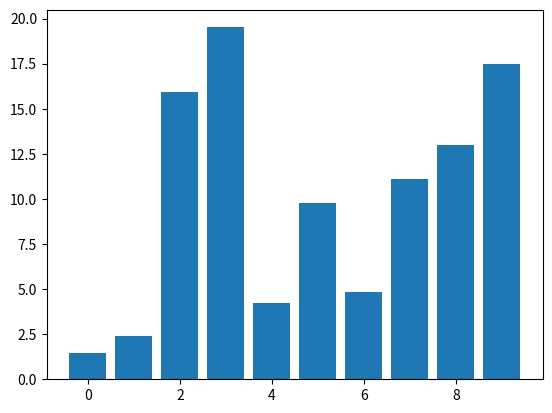

The matplotlib source for this figure:
import numpy as np
import matplotlib.pyplot as plt

class DraggableRectangle:
    def __init__(self, rect):
        self.rect = rect
        self.press = None

    def connect(self):
        'connect to all the events we need'
        self.cidpress = self.rect.figure.canvas.mpl_connect(
            'button_press_event', self.on_press)
        self.cidrelease = self.rect.figure.canvas.mpl_connect(
            'button_release_event', self.on_release)
        self.cidmotion = self.rect.figure.canvas.mpl_connect(
            'motion_notify_event', self.on_motion)

    def on_press(self, event):
        'on button press we will see if the mouse is over us and store some data'
        if event.inaxes != self.rect.axes: return

        contains, attrd = self.rect.contains(event)
        if not contains: return
        print('event contains', self.rect.xy)
        x0, y0 = self.rect.xy
        self.press = x0, y0, event.xdata, event.ydata

    def on_motion(self, event):
        'on motion we will move the rect if the mouse is over us'
        if self.press is None: return
        if event.inaxes != self.rect.axes: return
        x0, y0, xpress, ypress = self.press
        dx = event.xdata - xpress
        dy = event.ydata - ypress
        #print('x0=%f, xpress=%f, event.xdata=%f, dx=%f, x0+dx=%f' %
        #      (x0, xpress, event.xdata, dx, x0+dx))
        self.rect.set_x(x0+dx)
        self.rect.set_y(y0+dy)

        self.rect.figure.canvas.draw()


    def on_release(self, event):
        'on release we reset the press data'
        self.press = None
        self.rect.figure.canvas.draw()

    def disconnect(self):
        'disconnect all the stored connection ids'
        self.rect.figure.canvas.mpl_disconnect(self.cidpress)
        self.rect.figure.canvas.mpl_disconnect(self.cidrelease)
        self.rect.figure.canvas.mpl_disconnect(self.cidmotion)

fig = plt.figure()
ax = fig.add_subplot(111)
rects = ax.bar(range(10), 20*np.random.rand(10))
drs = []
for rect in rects:
    dr = DraggableRectangle(rect)
    dr.connect()
    drs.append(dr)

plt.show()

